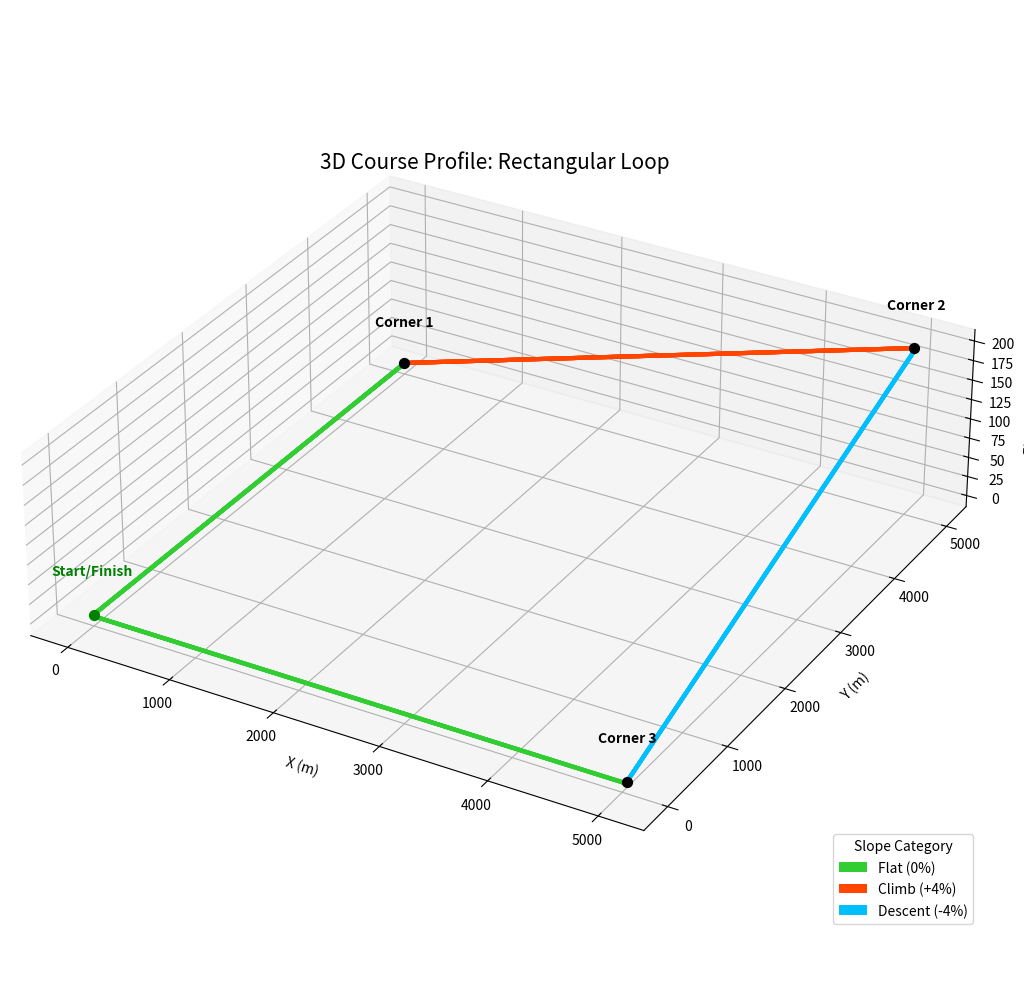

Write Python code to recreate this figure.
import matplotlib.pyplot as plt
import numpy as np
from mpl_toolkits.mplot3d import Axes3D
from matplotlib.patches import Patch

# === 1. 赛道数据 ===
segments = [
    {'length': 5000.0, 'slope': 0.0, 'radius': 10000.0, 'desc': 'Leg1_Flat_North'},
    {'length': 31.416, 'slope': 0.0, 'radius': 20.0, 'desc': 'Turn1'},
    {'length': 5000.0, 'slope': 0.04, 'radius': 10000.0, 'desc': 'Leg2_Climb_East'},
    {'length': 31.416, 'slope': 0.0, 'radius': 20.0, 'desc': 'Turn2'},
    {'length': 5000.0, 'slope': -0.04, 'radius': 10000.0, 'desc': 'Leg3_Descent_South'},
    {'length': 31.416, 'slope': 0.0, 'radius': 20.0, 'desc': 'Turn3'},
    {'length': 5000.0, 'slope': 0.0, 'radius': 10000.0, 'desc': 'Leg4_Flat_West'},
    {'length': 31.416, 'slope': 0.0, 'radius': 20.0, 'desc': 'Turn4'}
]

# === 2. 生成坐标 ===
x, y, z = 0.0, 0.0, 0.0
heading = np.pi / 2
xs, ys, zs, slopes = [x], [y], [z], [0.0]
step_size = 10.0
corner_indices = []

for seg in segments:
    if 'Turn' in seg['desc']:
        corner_indices.append(len(xs) - 1)
    num_steps = int(np.ceil(seg['length'] / step_size))
    if seg['radius'] < 50: num_steps = 20
    dist_step = seg['length'] / num_steps
    z_step = dist_step * seg['slope']
    turn_dir = -1
    for i in range(num_steps):
        if seg['radius'] > 5000: d_theta = 0
        else: d_theta = (seg['length'] / seg['radius'] / num_steps) * turn_dir
        heading += d_theta
        x += dist_step * np.cos(heading)
        y += dist_step * np.sin(heading)
        z += z_step
        xs.append(x); ys.append(y); zs.append(z); slopes.append(seg['slope'])

xs = np.array(xs); ys = np.array(ys); zs = np.array(zs); slopes = np.array(slopes)

# === 3. 绘图 ===
fig = plt.figure(figsize=(12, 10))
ax = fig.add_subplot(111, projection='3d')

# 定义离散颜色
COLOR_FLAT = '#32CD32'   # 绿色
COLOR_CLIMB = '#FF4500'  # 红色
COLOR_DESCENT = '#00BFFF' # 蓝色

# 绘制线条
for i in range(len(xs)-1):
    s = slopes[i]
    if s > 0.01: color = COLOR_CLIMB
    elif s < -0.01: color = COLOR_DESCENT
    else: color = COLOR_FLAT
    ax.plot(xs[i:i+2], ys[i:i+2], zs[i:i+2], color=color, linewidth=3)

# 标注拐角
for i, idx in enumerate(corner_indices):
    cx, cy, cz = xs[idx], ys[idx], zs[idx]
    label = f"Corner {i+1}"
    color = 'black'
    if i == 3:
        label = "Start/Finish"
        cx, cy, cz = xs[0], ys[0], zs[0]
        color = 'green'
    ax.text(cx, cy, cz + 50, label, color=color, fontsize=10, fontweight='bold', ha='center')
    ax.scatter(cx, cy, cz, color=color, s=50)

# 设置
ax.set_box_aspect((1, 1, 0.3))
ax.set_xlabel('X (m)')
ax.set_ylabel('Y (m)')
ax.set_zlabel('Elevation (m)')
ax.set_title('3D Course Profile: Rectangular Loop', fontsize=15, y=0.9)

# === 添加离散图例 (右下角) ===
legend_elements = [
    Patch(facecolor=COLOR_FLAT, label='Flat (0%)'),
    Patch(facecolor=COLOR_CLIMB, label='Climb (+4%)'),
    Patch(facecolor=COLOR_DESCENT, label='Descent (-4%)')
]

ax.legend(handles=legend_elements, loc='lower right', bbox_to_anchor=(1.0, 0.05), title="Slope Category")

ax.view_init(elev=30, azim=-60)
plt.tight_layout()
plt.show()